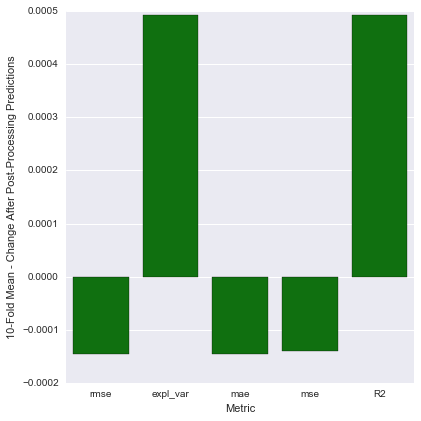

The file beside this chart, header and first rows:
, Metric, 10-Fold Mean Not Post-Processed, 10-Fold STD Not Post-Processed, 10-Fold Mean Post-Processed, 10-Fold STD Post-Processed, 10-Fold Mean - Change After Post-Process…
0, rmse, 0.4814, 0.002976, 0.4812, 0.002962, -0.0001453
1, expl_var, 0.1872, 0.007991, 0.1877, 0.007725, 0.0004932
2, mae, 0.3906, 0.002406, 0.3905, 0.002411, -0.0001448
3, mse, 0.2317, 0.002864, 0.2316, 0.00285, -0.0001399
4, R2, 0.1872, 0.008025, 0.1877, 0.007758, 0.0004927
